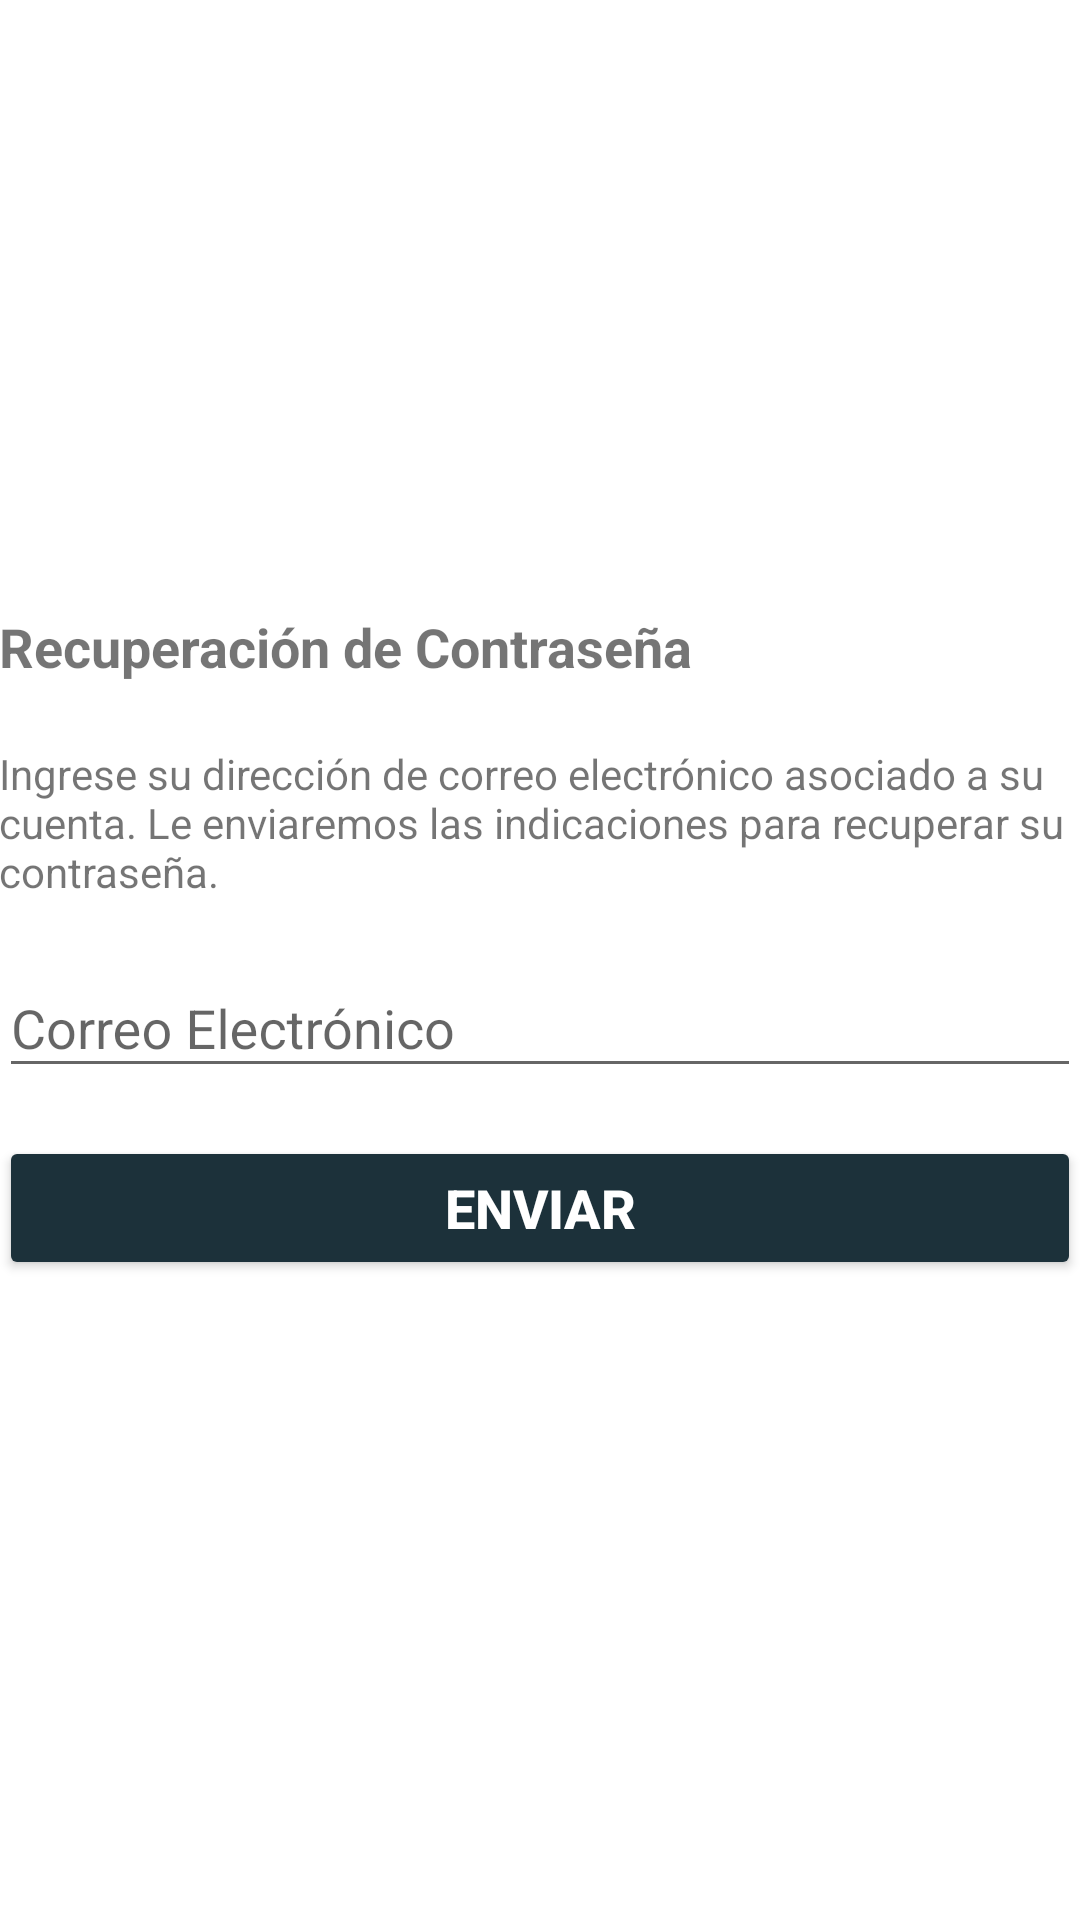

This screen was rendered from an Android layout file. Write that file and the resources it references.
<!-- AndroidManifest.xml: application theme AppTheme.NoActionBar -->
<!-- res/layout/activity_password_reset.xml -->
<RelativeLayout xmlns:android="http://schemas.android.com/apk/res/android"
    xmlns:tools="http://schemas.android.com/tools"
    android:layout_width="match_parent"
    android:layout_height="match_parent"
    android:gravity="center_vertical|center_horizontal"
    android:orientation="vertical"
    android:paddingBottom="@dimen/activity_vertical_margin"
    android:paddingLeft="@dimen/activity_horizontal_margin"
    android:paddingRight="@dimen/activity_horizontal_margin"
    android:paddingTop="@dimen/activity_vertical_margin"
    tools:context="com.rialvik.autiyoda.PasswordResetActivity">

    

    <ScrollView
        android:id="@+id/login_form"
        android:layout_width="match_parent"
        android:layout_height="wrap_content"
        android:layout_alignParentTop="true"
        android:layout_centerHorizontal="true">

        <LinearLayout
            android:id="@+id/email_login_form"
            android:layout_width="match_parent"
            android:layout_height="wrap_content"
            android:gravity="center_vertical|center_horizontal|center"
            android:orientation="vertical">

            <TextView
                android:id="@+id/reset_password_form_title"
                android:layout_width="match_parent"
                android:layout_height="wrap_content"
                android:paddingBottom="10pt"
                android:text="@string/password_reset"
                android:textSize="18sp"
                android:textStyle="bold" />

            <TextView
                android:id="@+id/sign_up_indications"
                android:layout_width="match_parent"
                android:layout_height="wrap_content"
                android:paddingBottom="5pt"
                android:text="@string/password_reset_indications" />

            <android.support.design.widget.TextInputLayout
                android:layout_width="match_parent"
                android:layout_height="wrap_content">

                <AutoCompleteTextView
                    android:id="@+id/EditText_Email"
                    android:layout_width="match_parent"
                    android:layout_height="wrap_content"
                    android:hint="@string/prompt_email"
                    android:inputType="textEmailAddress"
                    android:maxLines="1"
                    android:singleLine="true"
                    android:textAlignment="center" />

            </android.support.design.widget.TextInputLayout>

            <Button
                android:id="@+id/reset_password_button"
                style="@style/Widget.AppCompat.Button.Colored"
                android:layout_width="match_parent"
                android:layout_height="wrap_content"
                android:layout_marginBottom="10dp"
                android:layout_marginTop="16dp"
                android:text="@string/send"
                android:textSize="18sp"
                android:textStyle="bold" />

        </LinearLayout>
    </ScrollView>

</RelativeLayout>
<!-- resources referenced by this layout -->
<resources>
  <string name="password_reset">Recuperación de Contraseña</string>
  <string name="password_reset_indications">Ingrese su dirección de correo electrónico asociado a su cuenta. Le enviaremos las indicaciones para recuperar su contraseña.</string>
  <string name="prompt_email">Correo Electrónico</string>
  <string name="send">Enviar</string>
  <style name="AppTheme.NoActionBar">
          <item name="windowActionBar">false</item>
          <item name="windowNoTitle">true</item>
      </style>
</resources>
